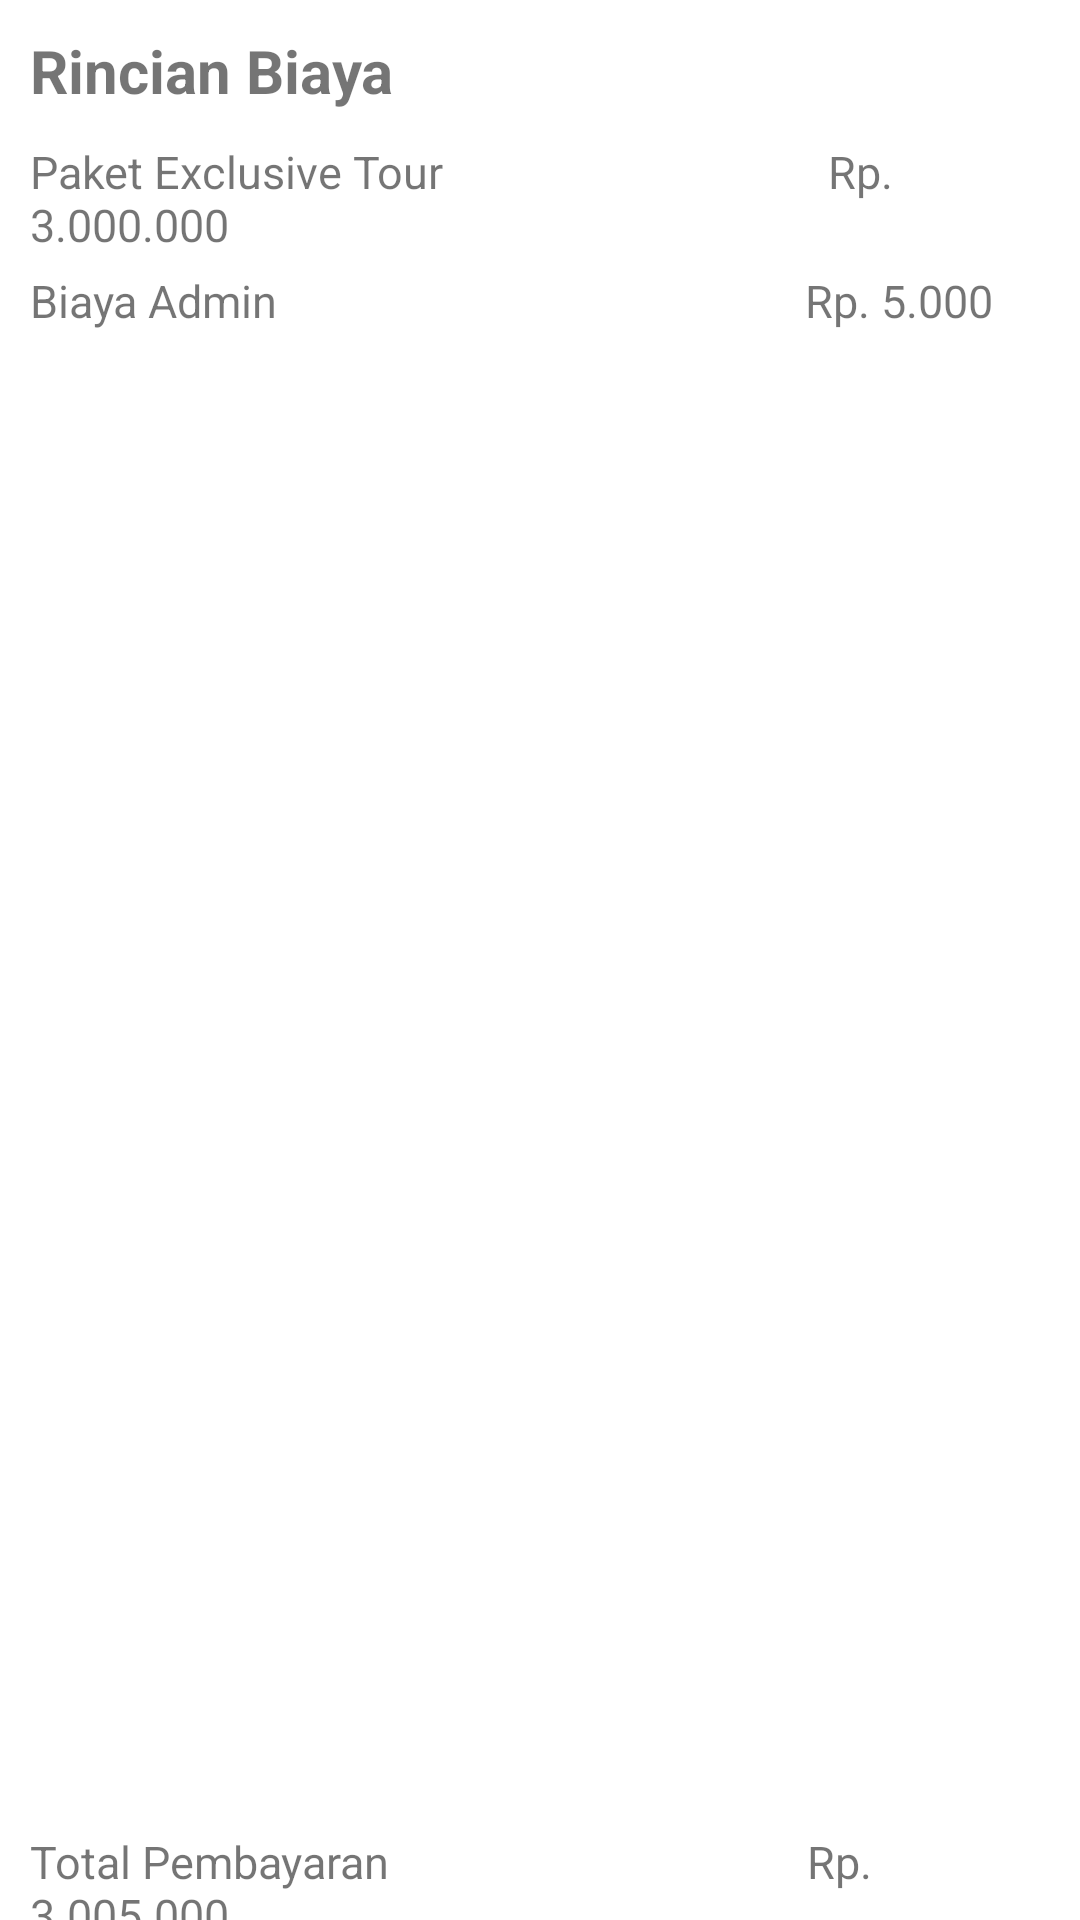

Android layout source for this screen:
<!-- AndroidManifest.xml: application theme Theme.MainUTS -->
<!-- res/layout/activity_exclusive_trip_pay.xml -->
<?xml version="1.0" encoding="utf-8"?>
<LinearLayout xmlns:android="http://schemas.android.com/apk/res/android"
    xmlns:app="http://schemas.android.com/apk/res-auto"
    xmlns:tools="http://schemas.android.com/tools"
    android:layout_width="match_parent"
    android:layout_height="match_parent"
    android:orientation="vertical"
    tools:context=".ExclusiveTripPay">

    <TextView
        android:layout_width="match_parent"
        android:layout_height="wrap_content"
        android:text="Rincian Biaya"
        android:textStyle="bold"
        android:textSize="20sp"
        android:layout_marginTop="10dp"
        android:layout_marginLeft="10dp"/>

    <TextView
        android:layout_width="match_parent"
        android:layout_height="wrap_content"
        android:textSize="15sp"
        android:layout_marginTop="10dp"
        android:layout_marginLeft="10dp"
        android:text="Paket Exclusive Tour                                   Rp. 3.000.000"/>

    <TextView
        android:layout_width="match_parent"
        android:layout_height="wrap_content"
        android:text="Biaya Admin                                                Rp. 5.000"
        android:textSize="15sp"
        android:layout_marginTop="5dp"
        android:layout_marginLeft="10dp"/>

    <TextView
        android:layout_width="match_parent"
        android:layout_height="wrap_content"
        android:text="Total Pembayaran                                      Rp. 3.005.000"
        android:textSize="15sp"
        android:layout_marginTop="500dp"
        android:layout_marginLeft="10dp"/>

    <Button
        android:layout_marginLeft="230dp"
        android:layout_width="wrap_content"
        android:onClick="klikBayarExclusive"
        android:layout_height="wrap_content"
        android:text="Lanjut Bayar"/>


</LinearLayout>
<!-- resources referenced by this layout -->
<resources>
  <style name="Theme.MainUTS" parent="Theme.MaterialComponents.DayNight.DarkActionBar">
          
          <item name="colorPrimary">@color/purple_500</item>
          <item name="colorPrimaryVariant">@color/purple_700</item>
          <item name="colorOnPrimary">@color/white</item>
          
          <item name="colorSecondary">@color/teal_200</item>
          <item name="colorSecondaryVariant">@color/teal_700</item>
          <item name="colorOnSecondary">@color/black</item>
          
          <item name="android:statusBarColor" tools:targetApi="l">?attr/colorPrimaryVariant</item>
          
      </style>
  <color name="purple_500">#FF6200EE</color>
  <color name="purple_700">#FF3700B3</color>
  <color name="white">#FFFFFFFF</color>
  <color name="teal_200">#FF03DAC5</color>
  <color name="teal_700">#FF018786</color>
  <color name="black">#FF000000</color>
</resources>
